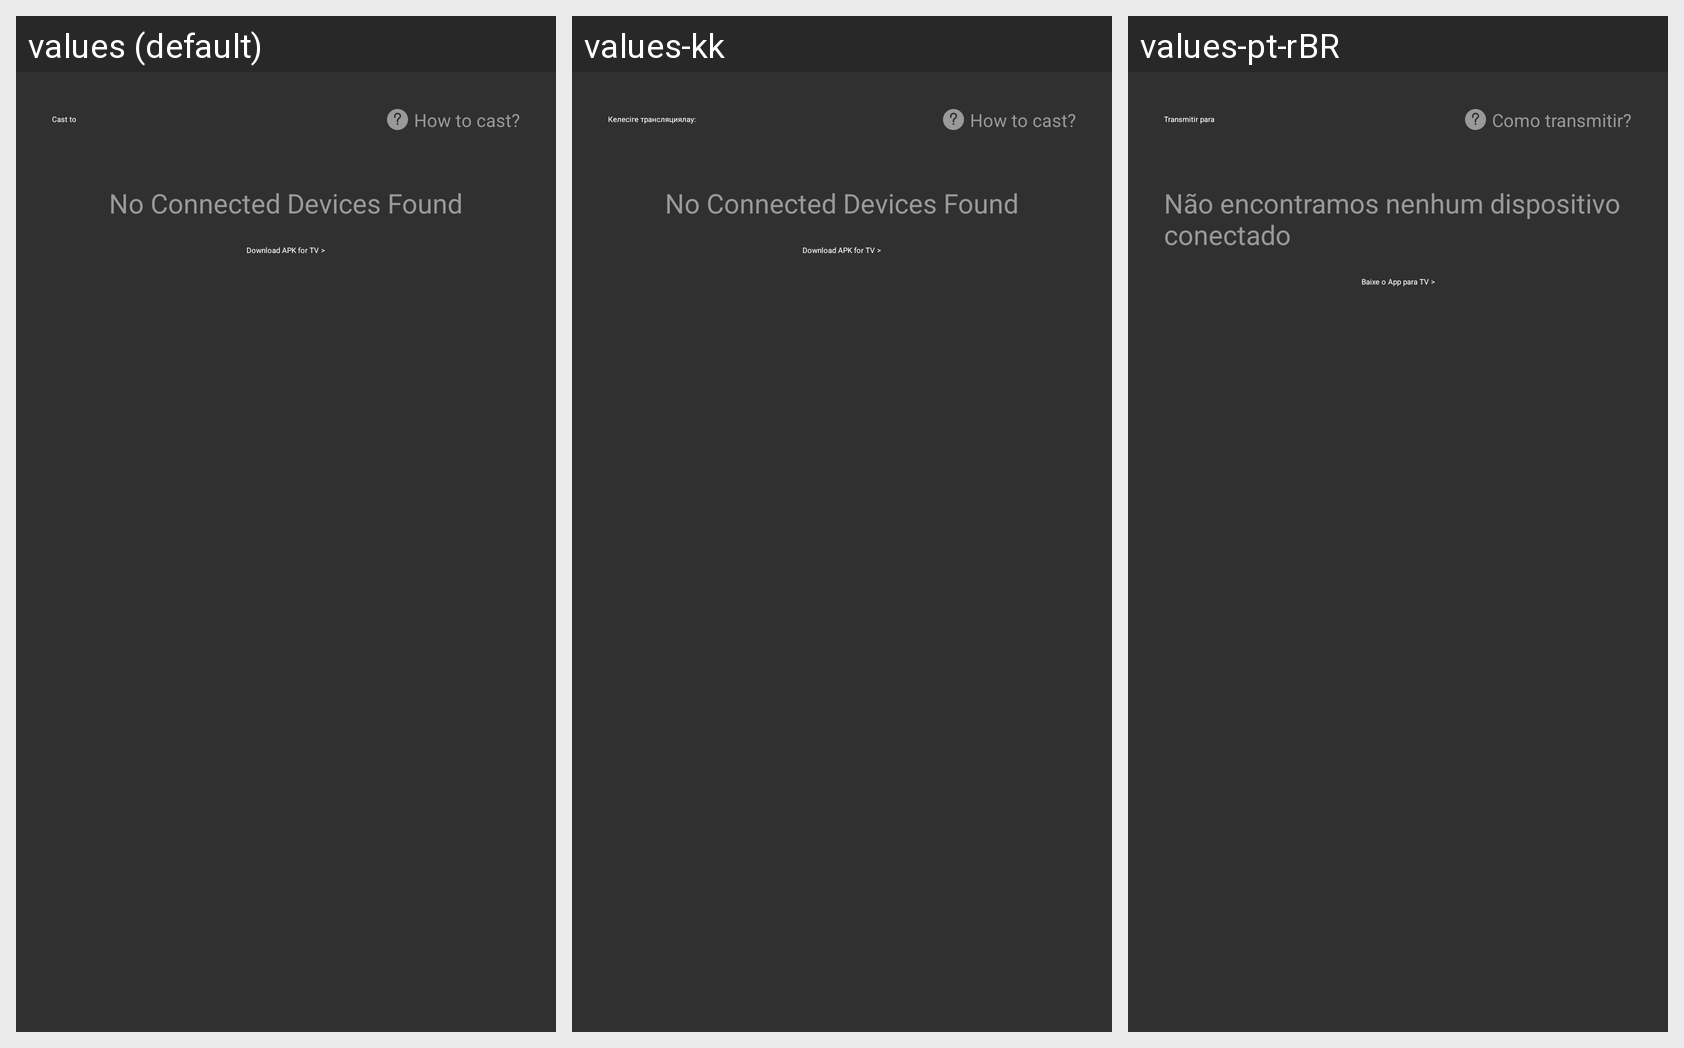

Strings drawn on this Android screen and how each of the app's shown locales translates them:
Android screen res/layout/dialog_unconnect_google_cast.xml rendered under 3 locales, left to right: values (default), values-kk, values-pt-rBR. Device: Nexus 5 (rendered at 1080×1920; each locale shown at half size, 540×960, under a caption strip naming it); theme AppTheme.
Other locales in the repository, not shown: values-en, values-es, values-gu, values-hi, values-ky, values-ml, values-pa, values-pt, values-te.
Strings drawn on this screen, with the default value and each locale's value (text and hints the layout hard-codes, and strings that could not be matched under every locale, appear in the picture but are not listed):

mr_chooser_title
  values: Cast to
  values-kk: Келесіге трансляциялау:
  values-pt-rBR: Transmitir para

how_to_cast
  values: How to cast?
  values-kk: How to cast?  [not translated; the default value is used]
  values-pt-rBR: Como transmitir?  [from values-pt]

no_connected_devices_found
  values: No Connected Devices Found
  values-kk: No Connected Devices Found  [not translated; the default value is used]
  values-pt-rBR: Não encontramos nenhum dispositivo conectado   [from values-pt]

download_apk_for_tv
  values: Download APK for TV >
  values-kk: Download APK for TV >  [not translated; the default value is used]
  values-pt-rBR: Baixe o App para TV >  [from values-pt]
